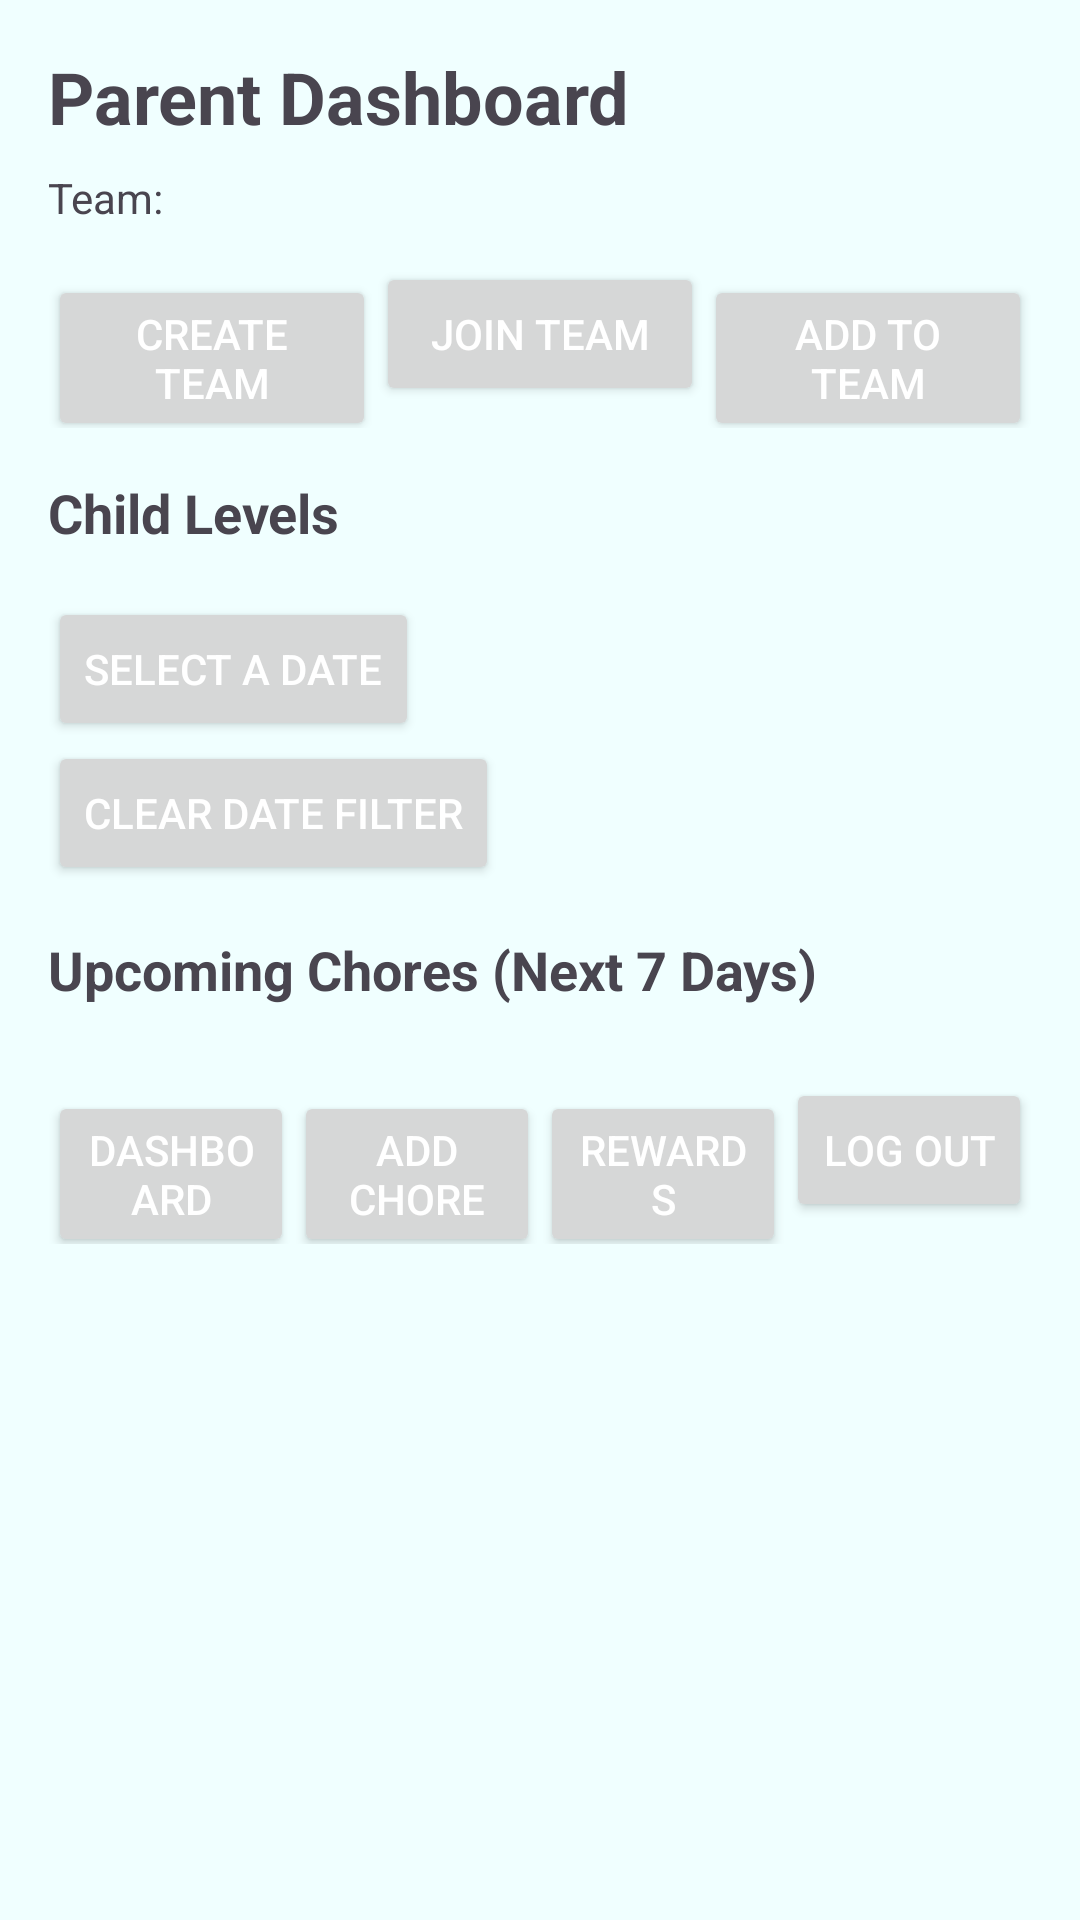

Reconstruct the res/layout file that produces this screen, plus the resources it refers to.
<!-- AndroidManifest.xml: application theme Theme.SameTeamAppAndroid -->
<!-- res/layout/activity_parent_dashboard.xml -->
<?xml version="1.0" encoding="utf-8"?>
<ScrollView xmlns:android="http://schemas.android.com/apk/res/android"
    android:id="@+id/main"
    android:layout_width="match_parent"
    android:layout_height="match_parent"
    android:padding="16dp">

    <LinearLayout
        android:orientation="vertical"
        android:layout_width="match_parent"
        android:layout_height="wrap_content">

        
        <TextView
            android:text="@string/parent_dashboard_title"
            android:textStyle="bold"
            android:textSize="24sp"
            android:layout_width="wrap_content"
            android:layout_height="wrap_content"
            android:layout_marginBottom="8dp" />

        
        <TextView
            android:id="@+id/textTeamName"
            android:text="@string/team_label"
            android:layout_width="wrap_content"
            android:layout_height="wrap_content" />

        
        <LinearLayout
            android:orientation="horizontal"
            android:layout_marginTop="12dp"
            android:layout_width="match_parent"
            android:layout_height="wrap_content"
            android:weightSum="3">

            <Button
                android:id="@+id/buttonCreateTeam"
                android:layout_weight="1"
                android:text="@string/create_team"
                android:layout_width="0dp"
                android:layout_height="wrap_content" />

            <Button
                android:id="@+id/buttonJoinTeam"
                android:layout_weight="1"
                android:text="@string/join_team"
                android:layout_width="0dp"
                android:layout_height="wrap_content" />

            <Button
                android:id="@+id/buttonAddToTeam"
                android:layout_weight="1"
                android:text="@string/add_to_team"
                android:layout_width="0dp"
                android:layout_height="wrap_content" />
        </LinearLayout>

        
        <TextView
            android:layout_width="wrap_content"
            android:layout_height="wrap_content"
            android:layout_marginTop="16dp"
            android:text="@string/children_levels"
            android:textSize="18sp"
            android:textStyle="bold" />

        <LinearLayout
            android:id="@+id/layoutChildrenLevels"
            android:orientation="vertical"
            android:layout_width="match_parent"
            android:layout_height="wrap_content" />

        
        <Button
            android:id="@+id/buttonDatePicker"
            android:text="@string/select_date"
            android:layout_marginTop="16dp"
            android:layout_width="wrap_content"
            android:layout_height="wrap_content" />

        <Button
            android:id="@+id/buttonClearDate"
            android:text="@string/clear_date"
            android:layout_width="wrap_content"
            android:layout_height="wrap_content" />

        
        <TextView
            android:id="@+id/textUpcomingChoresTitle"
            android:text="@string/upcoming_chores"
            android:textStyle="bold"
            android:textSize="18sp"
            android:layout_marginTop="16dp"
            android:layout_width="wrap_content"
            android:layout_height="wrap_content" />

        
        <LinearLayout
            android:id="@+id/layoutChoreList"
            android:orientation="vertical"
            android:layout_width="match_parent"
            android:layout_height="wrap_content" />

        
        <LinearLayout
            android:orientation="horizontal"
            android:layout_marginTop="24dp"
            android:layout_gravity="center_horizontal"
            android:layout_width="match_parent"
            android:layout_height="wrap_content"
            android:weightSum="4">

            <Button
                android:id="@+id/buttonGoDashboard"
                android:layout_weight="1"
                android:text="@string/nav_dashboard"
                android:layout_width="0dp"
                android:layout_height="wrap_content" />

            <Button
                android:id="@+id/buttonGoAddChore"
                android:layout_weight="1"
                android:text="@string/nav_add_chore"
                android:layout_width="0dp"
                android:layout_height="wrap_content" />

            <Button
                android:id="@+id/buttonGoRewards"
                android:layout_weight="1"
                android:text="@string/nav_rewards"
                android:layout_width="0dp"
                android:layout_height="wrap_content" />

            <Button
                android:id="@+id/buttonLogout"
                android:layout_weight="1"
                android:text="@string/nav_log_out"
                android:layout_width="0dp"
                android:layout_height="wrap_content" />
        </LinearLayout>

    </LinearLayout>
</ScrollView>
<!-- resources referenced by this layout -->
<resources>
  <string name="add_to_team">Add to Team</string>
  <string name="children_levels">Child Levels</string>
  <string name="clear_date">Clear Date Filter</string>
  <string name="create_team">Create Team</string>
  <string name="join_team">Join Team</string>
  <string name="nav_add_chore">Add Chore</string>
  <string name="nav_dashboard">Dashboard</string>
  <string name="nav_log_out">Log Out</string>
  <string name="nav_rewards">Rewards</string>
  <string name="parent_dashboard_title">Parent Dashboard</string>
  <string name="select_date">Select a Date</string>
  <string name="team_label">Team:</string>
  <string name="upcoming_chores">Upcoming Chores (Next 7 Days)</string>
  <style name="Theme.SameTeamAppAndroid" parent="Base.Theme.SameTeamAppAndroid" />
  <style name="Base.Theme.SameTeamAppAndroid" parent="Theme.Material3.DayNight.NoActionBar">
          
          <item name="android:windowBackground">@color/white</item>
          <item name="colorPrimary">@color/blue_button</item>
          <item name="android:buttonStyle">@style/CustomButtonStyle</item>
      </style>
  <color name="white">#F0FFFF</color>
  <color name="blue_button">#007bff</color>
  <style name="CustomButtonStyle" parent="Widget.AppCompat.Button">
          <item name="android:textColor">@android:color/white</item>
      </style>
</resources>
